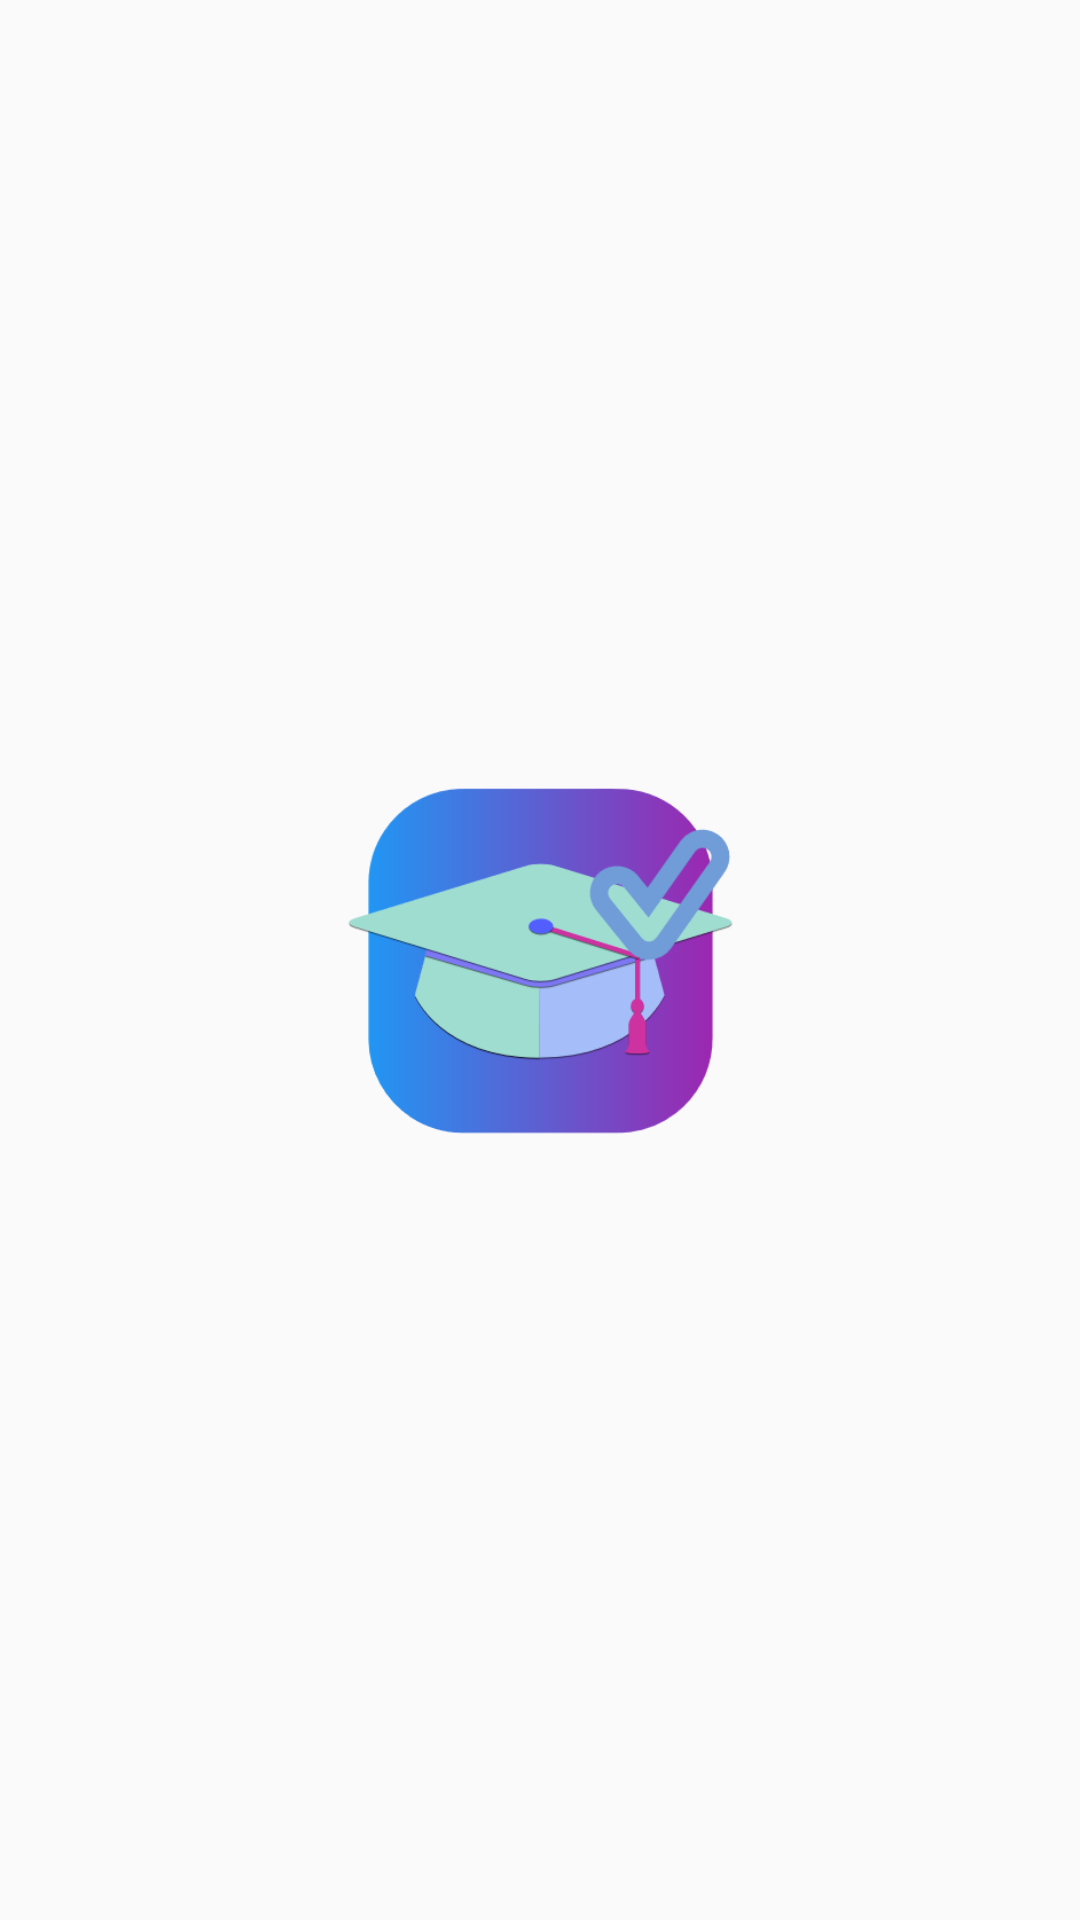

Produce the Android XML layout that renders to this screen, including the resource entries it uses.
<!-- AndroidManifest.xml: application theme MyAppTheme -->
<!-- res/layout/activity_splash_acivity.xml -->
<?xml version="1.0" encoding="utf-8"?>
<RelativeLayout xmlns:android="http://schemas.android.com/apk/res/android"
    xmlns:app="http://schemas.android.com/apk/res-auto"
    xmlns:tools="http://schemas.android.com/tools"
    android:id="@+id/layoutsplash"
    android:layout_width="match_parent"
    android:layout_height="match_parent"
    tools:context=".data.SplashAcivity">

    <ImageView
        android:id="@+id/imagesplash"
        android:layout_width="136dp"
        android:layout_height="133dp"
        android:layout_centerInParent="true"
        app:srcCompat="@drawable/appicon" />

</RelativeLayout>
<!-- resources referenced by this layout -->
<resources>
  <!-- drawable appicon: png bitmap (drawable, 26936 bytes) -->
  <style name="MyAppTheme" parent="Theme.AppCompat.Light.NoActionBar">
          
          <item name="colorPrimary">#ffffff</item>
          <item name="colorPrimaryDark">@color/grey</item>
          <item name="colorAccent">@color/cardview_light_background</item>
      </style>
  <color name="grey">#1250</color>
</resources>
